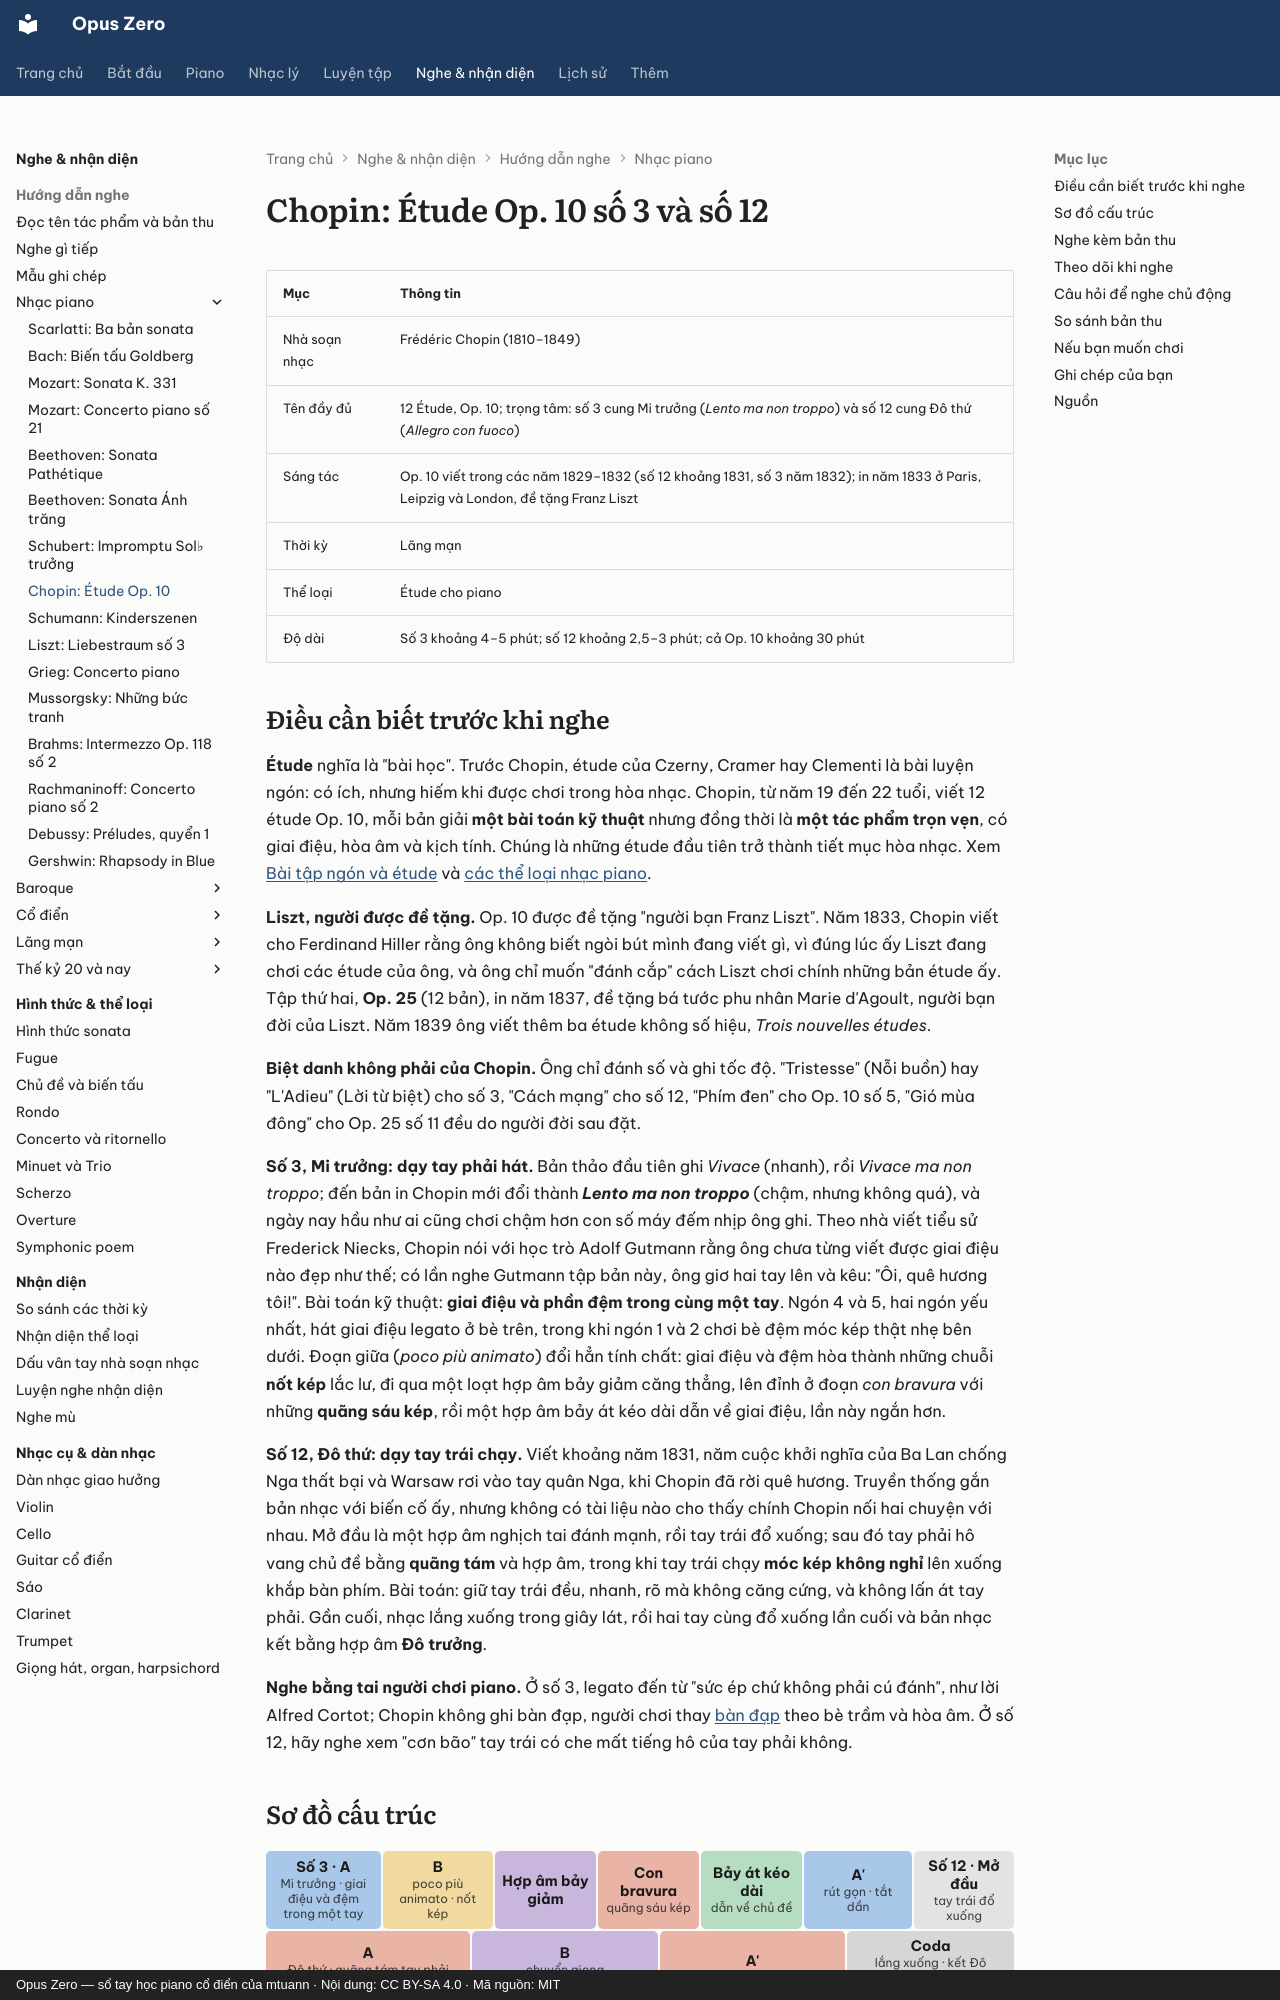

repository: mtuann/opus-zero · page: nghe-nhac/chopin-etude/index.html · generator: mkdocs · copyright: Opus Zero — sổ tay học piano cổ điển của mtuann · Nội dung: CC BY-SA 4.0 · Mã nguồn: MIT

# Chopin: Étude Op. 10 số 3 và số 12

| Mục | Thông tin |
|---|---|
| Nhà soạn nhạc | Frédéric Chopin (1810–1849) |
| Tên đầy đủ | 12 Étude, Op. 10; trọng tâm: số 3 cung Mi trưởng (*Lento ma non troppo*) và số 12 cung Đô thứ (*Allegro con fuoco*) |
| Sáng tác | Op. 10 viết trong các năm 1829–1832 (số 12 khoảng 1831, số 3 năm 1832); in năm 1833 ở Paris, Leipzig và London, đề tặng Franz Liszt |
| Thời kỳ | Lãng mạn |
| Thể loại | Étude cho piano |
| Độ dài | Số 3 khoảng 4–5 phút; số 12 khoảng 2,5–3 phút; cả Op. 10 khoảng 30 phút |

## Điều cần biết trước khi nghe

**Étude** nghĩa là "bài học". Trước Chopin, étude của Czerny, Cramer hay Clementi là bài luyện ngón: có ích, nhưng hiếm khi được chơi trong hòa nhạc. Chopin, từ năm 19 đến 22 tuổi, viết 12 étude Op. 10, mỗi bản giải **một bài toán kỹ thuật** nhưng đồng thời là **một tác phẩm trọn vẹn**, có giai điệu, hòa âm và kịch tính. Chúng là những étude đầu tiên trở thành tiết mục hòa nhạc. Xem [Bài tập ngón và étude](../piano/bai-tap-ngon.md) và [các thể loại nhạc piano](../piano/the-loai.md).

**Liszt, người được đề tặng.** Op. 10 được đề tặng "người bạn Franz Liszt". Năm 1833, Chopin viết cho Ferdinand Hiller rằng ông không biết ngòi bút mình đang viết gì, vì đúng lúc ấy Liszt đang chơi các étude của ông, và ông chỉ muốn "đánh cắp" cách Liszt chơi chính những bản étude ấy. Tập thứ hai, **Op. 25** (12 bản), in năm 1837, đề tặng bá tước phu nhân Marie d'Agoult, người bạn đời của Liszt. Năm 1839 ông viết thêm ba étude không số hiệu, *Trois nouvelles études*.

**Biệt danh không phải của Chopin.** Ông chỉ đánh số và ghi tốc độ. "Tristesse" (Nỗi buồn) hay "L'Adieu" (Lời từ biệt) cho số 3, "Cách mạng" cho số 12, "Phím đen" cho Op. 10 số 5, "Gió mùa đông" cho Op. 25 số 11 đều do người đời sau đặt.

**Số 3, Mi trưởng: dạy tay phải hát.** Bản thảo đầu tiên ghi *Vivace* (nhanh), rồi *Vivace ma non troppo*; đến bản in Chopin mới đổi thành ***Lento ma non troppo*** (chậm, nhưng không quá), và ngày nay hầu như ai cũng chơi chậm hơn con số máy đếm nhịp ông ghi. Theo nhà viết tiểu sử Frederick Niecks, Chopin nói với học trò Adolf Gutmann rằng ông chưa từng viết được giai điệu nào đẹp như thế; có lần nghe Gutmann tập bản này, ông giơ hai tay lên và kêu: "Ôi, quê hương tôi!". Bài toán kỹ thuật: **giai điệu và phần đệm trong cùng một tay**. Ngón 4 và 5, hai ngón yếu nhất, hát giai điệu legato ở bè trên, trong khi ngón 1 và 2 chơi bè đệm móc kép thật nhẹ bên dưới. Đoạn giữa (*poco più animato*) đổi hẳn tính chất: giai điệu và đệm hòa thành những chuỗi **nốt kép** lắc lư, đi qua một loạt hợp âm bảy giảm căng thẳng, lên đỉnh ở đoạn *con bravura* với những **quãng sáu kép**, rồi một hợp âm bảy át kéo dài dẫn về giai điệu, lần này ngắn hơn.

**Số 12, Đô thứ: dạy tay trái chạy.** Viết khoảng năm 1831, năm cuộc khởi nghĩa của Ba Lan chống Nga thất bại và Warsaw rơi vào tay quân Nga, khi Chopin đã rời quê hương. Truyền thống gắn bản nhạc với biến cố ấy, nhưng không có tài liệu nào cho thấy chính Chopin nối hai chuyện với nhau. Mở đầu là một hợp âm nghịch tai đánh mạnh, rồi tay trái đổ xuống; sau đó tay phải hô vang chủ đề bằng **quãng tám** và hợp âm, trong khi tay trái chạy **móc kép không nghỉ** lên xuống khắp bàn phím. Bài toán: giữ tay trái đều, nhanh, rõ mà không căng cứng, và không lấn át tay phải. Gần cuối, nhạc lắng xuống trong giây lát, rồi hai tay cùng đổ xuống lần cuối và bản nhạc kết bằng hợp âm **Đô trưởng**.

**Nghe bằng tai người chơi piano.** Ở số 3, legato đến từ "sức ép chứ không phải cú đánh", như lời Alfred Cortot; Chopin không ghi bàn đạp, người chơi thay [bàn đạp](../piano/ban-dap.md) theo bè trầm và hòa âm. Ở số 12, hãy nghe xem "cơn bão" tay trái có che mất tiếng hô của tay phải không.
